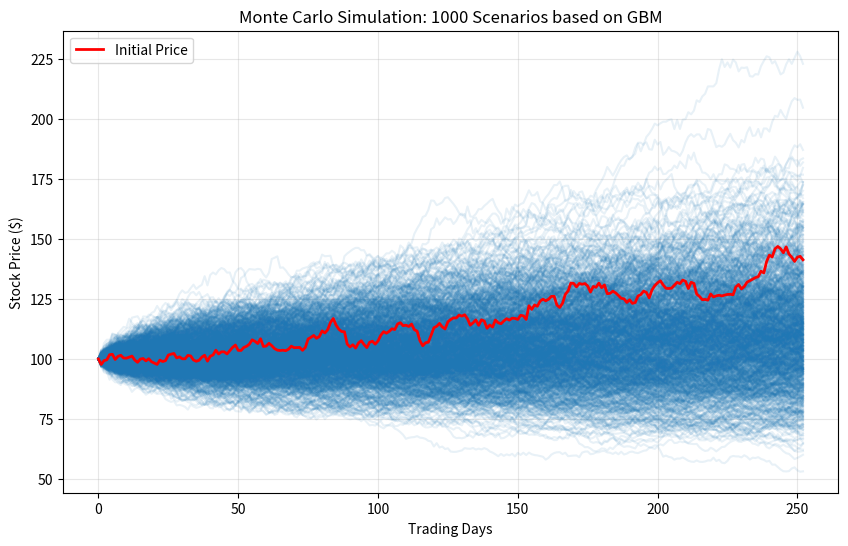

Source code (Python):
import numpy as np
import matplotlib.pyplot as plt

# 1. Define Parameters (Simulation Inputs)
# S0: Initial stock price ($)
# mu: Expected annual return (Drift) -> 10%
# sigma: Annualized volatility (Diffusion/Risk) -> 20%
# T: Time horizon (1 year)
# dt: Time step (1 trading day = 1/252)
# N: Total number of time steps
# Simulations: Number of generated price paths
S0 = 100
mu = 0.10
sigma = 0.20
T = 1.0
dt = 1/252
N = 252
Simulations = 1000

# 2. Random Number Generator
# Generate a matrix (1000 x 252) of random numbers from a standard normal distribution.
# This represents the Wiener Process (Brownian Motion) component 'dW'.
Z = np.random.normal(0, 1, (Simulations, N))

# 3. Geometric Brownian Motion (GBM) Formula
# S_t = S_{t-1} * exp((mu - 0.5 * sigma^2) * dt + sigma * sqrt(dt) * Z)
# Initialize price matrix
S = np.zeros((Simulations, N + 1))
S[:, 0] = S0

# Simulate price paths day by day
for t in range(1, N + 1):
    drift = (mu - 0.5 * sigma**2) * dt
    diffusion = sigma * np.sqrt(dt) * Z[:, t-1]
    S[:, t] = S[:, t-1] * np.exp(drift + diffusion)

# 4. Visualization: "Spaghetti Plot"
plt.figure(figsize=(10, 6))
plt.plot(S.T, alpha=0.1, color='#1f77b4') # Set transparency to see density
plt.plot(S.T[:, 0], color='red', linewidth=2, label='Initial Price')

plt.title(f'Monte Carlo Simulation: {Simulations} Scenarios based on GBM')
plt.xlabel('Trading Days')
plt.ylabel('Stock Price ($)')
plt.legend()
plt.grid(True, alpha=0.3)
plt.show()

# 5. Risk Analysis: Value at Risk (VaR)
# Analyzing the distribution of final prices to estimate downside risk.
final_prices = S[:, -1]
VaR_95 = np.percentile(final_prices, 5) # The 5th percentile (95% confidence level)

print(f"--- Simulation Results ---")
print(f"Initial Price: ${S0}")
print(f"Expected Price (Mean): ${np.mean(final_prices):.2f}")
print(f"Value at Risk (95% Confidence): ${S0 - VaR_95:.2f}")
print(f"(Meaning: There is a 5% chance the loss will exceed ${S0 - VaR_95:.2f})")
